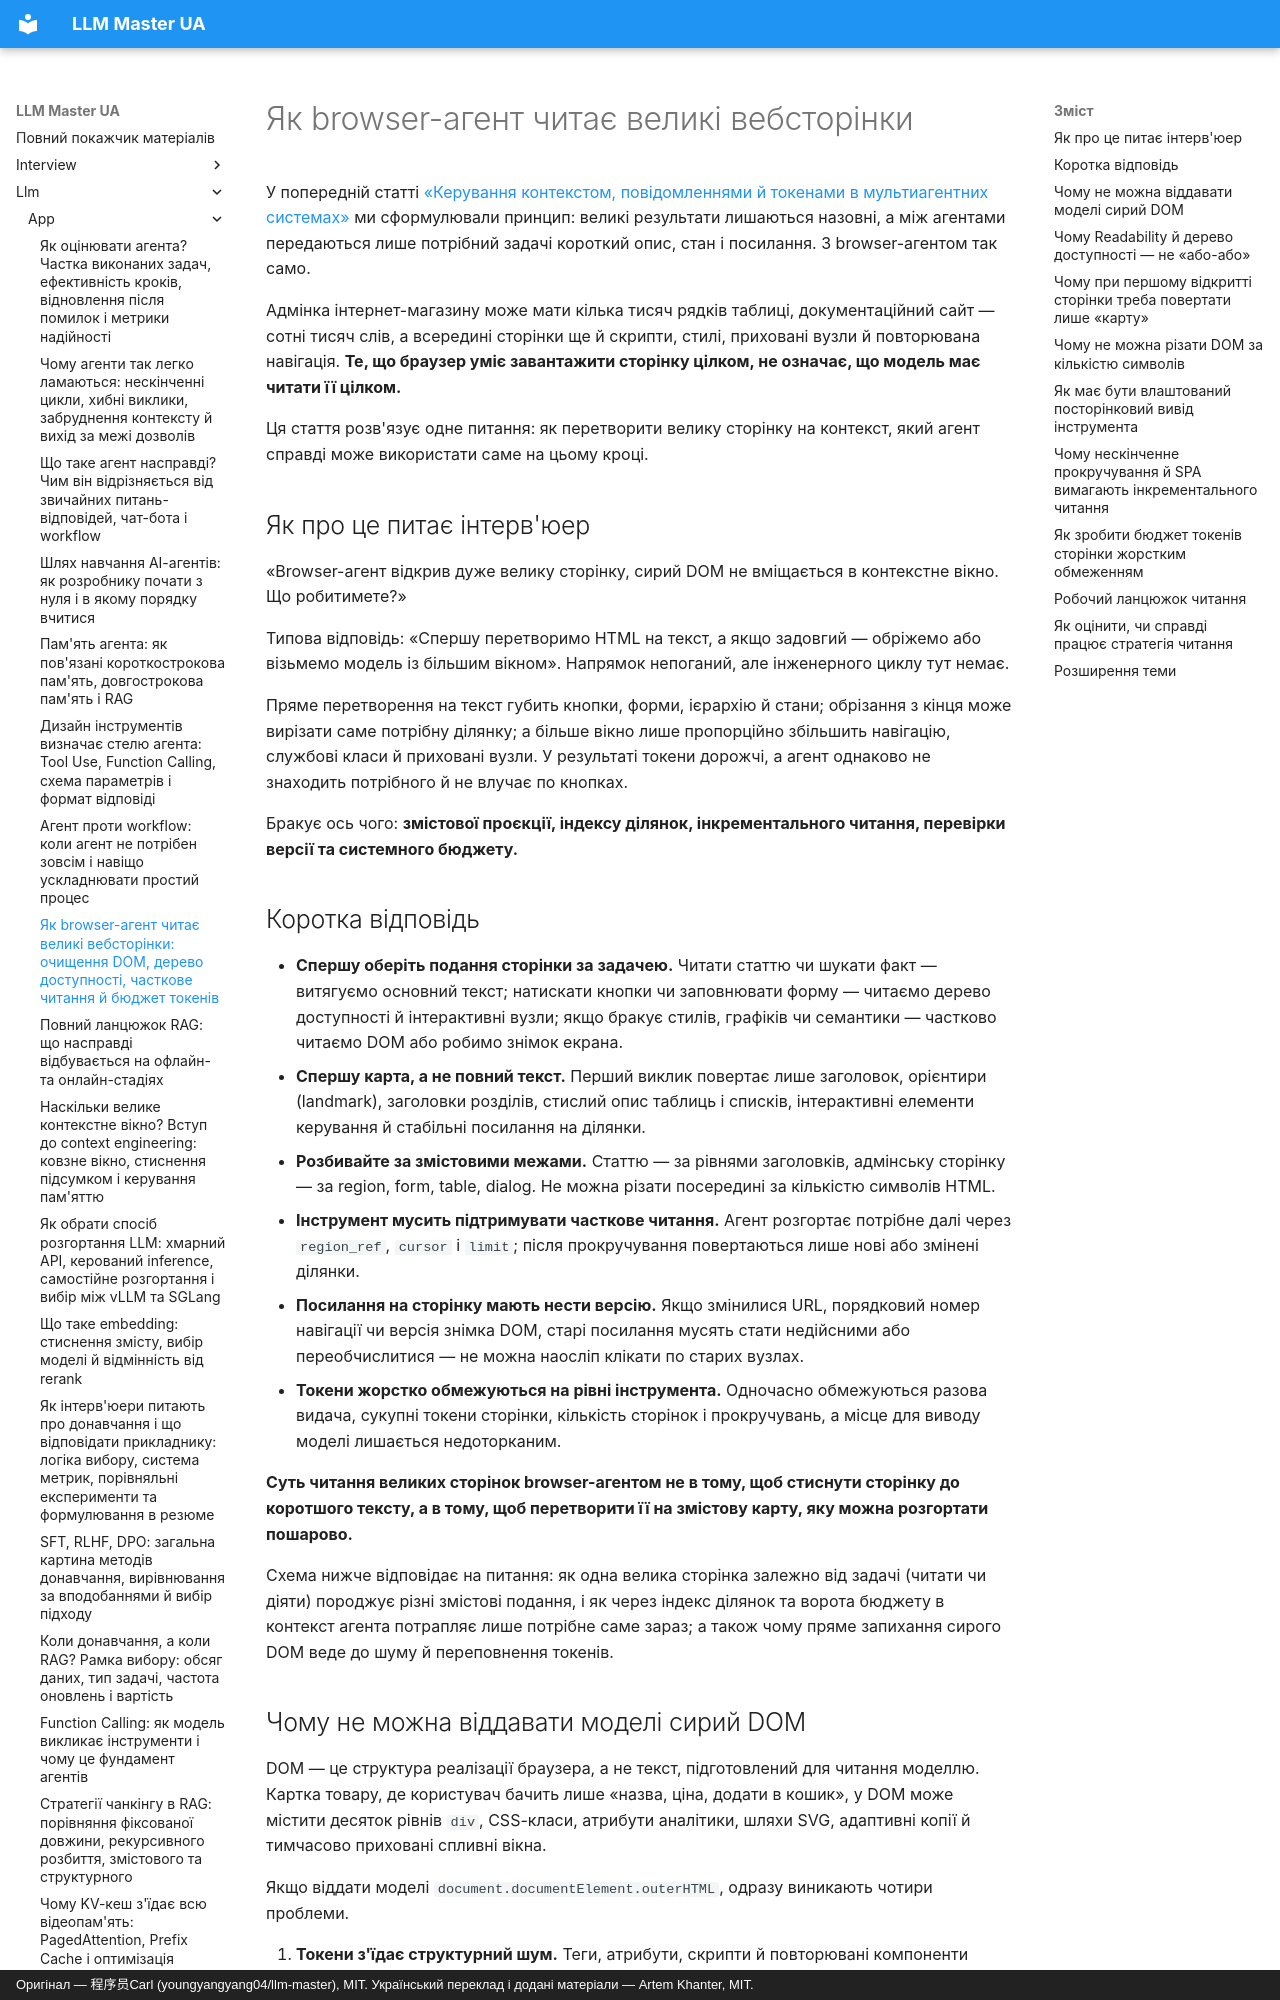

repository: kakagawa/llm-master-ua · page: llm/app/browser_agent_dom_context/index.html · generator: mkdocs · copyright: Оригінал — 程序员Carl (youngyangyang04/llm-master), MIT. Український переклад і додані матеріали — Artem Khanter, MIT.

---
title: "Як browser-агент читає великі вебсторінки: очищення DOM, дерево доступності, часткове читання й бюджет токенів"
description: Чому browser-агенту не можна запихати сирий DOM у контекст, коли перед ним довга стаття, адмінська таблиця чи сторінка з нескінченним прокручуванням? Розбираємо очищення HTML, витягування основного тексту через Readability, дерево доступності, змістове розбиття DOM, інкрементальне читання за viewport, посторінкове читання за курсором, перевірку версії сторінки й жорсткий бюджет токенів.
keywords: [Browser Agent, браузерний агент, агент для вебсторінок, читання великих сторінок, очищення DOM, очищення HTML, Readability, дерево доступності, Accessibility Tree, розбиття DOM, інкрементальне читання viewport, нескінченне прокручування, посторінковий вивід інструмента, бюджет токенів сторінки, Playwright, context engineering, співбесіда про AI Agent, розробка застосунків на LLM]
tags: [застосунки на LLM, AI Agent, Browser Agent, context engineering, виклик інструментів, співбесіда з LLM]
---

# Як browser-агент читає великі вебсторінки

У попередній статті [«Керування контекстом, повідомленнями й токенами в мультиагентних системах»](./multi_agent_context_governance.md) ми сформулювали принцип: великі результати лишаються назовні, а між агентами передаються лише потрібний задачі короткий опис, стан і посилання. З browser-агентом так само.

Адмінка інтернет-магазину може мати кілька тисяч рядків таблиці, документаційний сайт — сотні тисяч слів, а всередині сторінки ще й скрипти, стилі, приховані вузли й повторювана навігація. **Те, що браузер уміє завантажити сторінку цілком, не означає, що модель має читати її цілком.**

Ця стаття розв'язує одне питання: як перетворити велику сторінку на контекст, який агент справді може використати саме на цьому кроці.

## Як про це питає інтерв'юер

«Browser-агент відкрив дуже велику сторінку, сирий DOM не вміщається в контекстне вікно. Що робитимете?»

Типова відповідь: «Спершу перетворимо HTML на текст, а якщо задовгий — обріжемо або візьмемо модель із більшим вікном». Напрямок непоганий, але інженерного циклу тут немає.

Пряме перетворення на текст губить кнопки, форми, ієрархію й стани; обрізання з кінця може вирізати саме потрібну ділянку; а більше вікно лише пропорційно збільшить навігацію, службові класи й приховані вузли. У результаті токени дорожчі, а агент однаково не знаходить потрібного й не влучає по кнопках.

Бракує ось чого: **змістової проєкції, індексу ділянок, інкрементального читання, перевірки версії та системного бюджету.**
